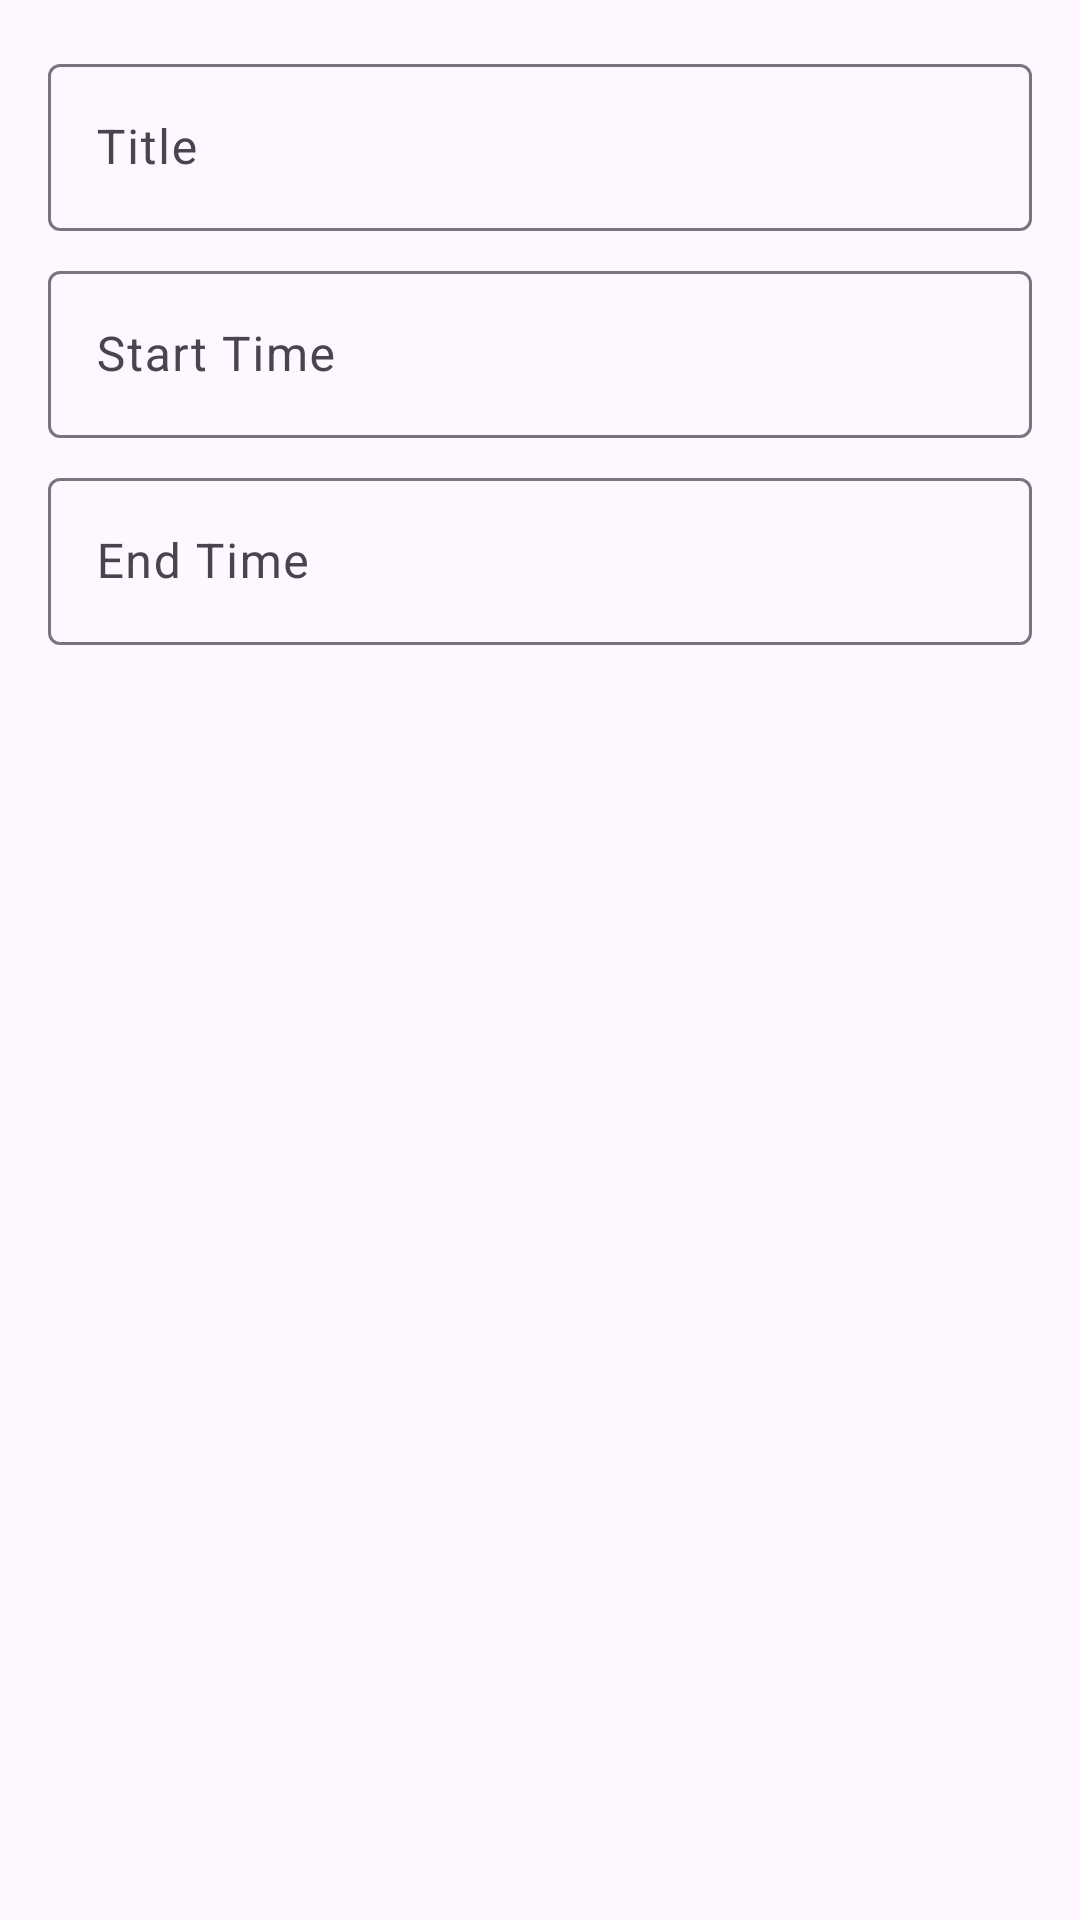

Produce the Android XML layout that renders to this screen, including the resource entries it uses.
<!-- AndroidManifest.xml: application theme Theme.SmartLockAgenda -->
<!-- res/layout/activity_task.xml -->
<?xml version="1.0" encoding="utf-8"?>
<androidx.constraintlayout.widget.ConstraintLayout xmlns:android="http://schemas.android.com/apk/res/android"
    xmlns:app="http://schemas.android.com/apk/res-auto"
    xmlns:tools="http://schemas.android.com/tools"
    android:id="@+id/main"
    android:layout_width="match_parent"
    android:layout_height="match_parent"
    tools:context=".activities.TaskActivity">
    <LinearLayout
        android:layout_width="match_parent"
        android:layout_height="match_parent"
        android:orientation="vertical"
        android:padding="16dp">
        <com.google.android.material.textfield.TextInputLayout
            style="?attr/textInputOutlinedStyle"
            android:id="@+id/titleTextField"
            android:layout_width="match_parent"
            android:layout_height="wrap_content"
            android:layout_marginBottom="8dp"
            android:hint="@string/label_text_title">
            <com.google.android.material.textfield.TextInputEditText
                android:layout_width="match_parent"
                android:layout_height="wrap_content"
                android:inputType="text" />
        </com.google.android.material.textfield.TextInputLayout>
        
        <com.google.android.material.textfield.TextInputLayout
            android:id="@+id/startDateTextField"
            android:layout_width="match_parent"
            android:layout_height="wrap_content"
            android:hint="@string/label_text_start_time"
            app:endIconMode="custom"
            android:layout_marginBottom="8dp"
            app:endIconDrawable="@drawable/ic_today"
            style="?attr/textInputOutlinedStyle">
            <com.google.android.material.textfield.TextInputEditText
                android:id="@+id/startDateEditText"
                android:layout_width="match_parent"
                android:layout_height="wrap_content"
                android:focusable="false"
                android:clickable="true"
                android:inputType="none"
                />
        </com.google.android.material.textfield.TextInputLayout>
        <com.google.android.material.textfield.TextInputLayout
            android:id="@+id/endDateTextField"
            android:layout_width="match_parent"
            android:layout_height="wrap_content"
            android:hint="@string/label_text_end_time"
            app:endIconMode="custom"
            android:layout_marginBottom="8dp"
            app:endIconDrawable="@drawable/ic_today"
            style="?attr/textInputOutlinedStyle">
            <com.google.android.material.textfield.TextInputEditText
                android:id="@+id/endDateEditText"
                android:layout_width="match_parent"
                android:layout_height="wrap_content"
                android:focusable="false"
                android:clickable="true"
                android:inputType="none" />
        </com.google.android.material.textfield.TextInputLayout>
    </LinearLayout>

</androidx.constraintlayout.widget.ConstraintLayout>
<!-- resources referenced by this layout -->
<resources>
  <string name="label_text_end_time">End Time</string>
  <string name="label_text_start_time">Start Time</string>
  <string name="label_text_title">Title</string>
  <style name="Theme.SmartLockAgenda" parent="Base.Theme.SmartLockAgenda" />
  <style name="Base.Theme.SmartLockAgenda" parent="Theme.Material3.DayNight.NoActionBar">
          
          
      </style>
</resources>
